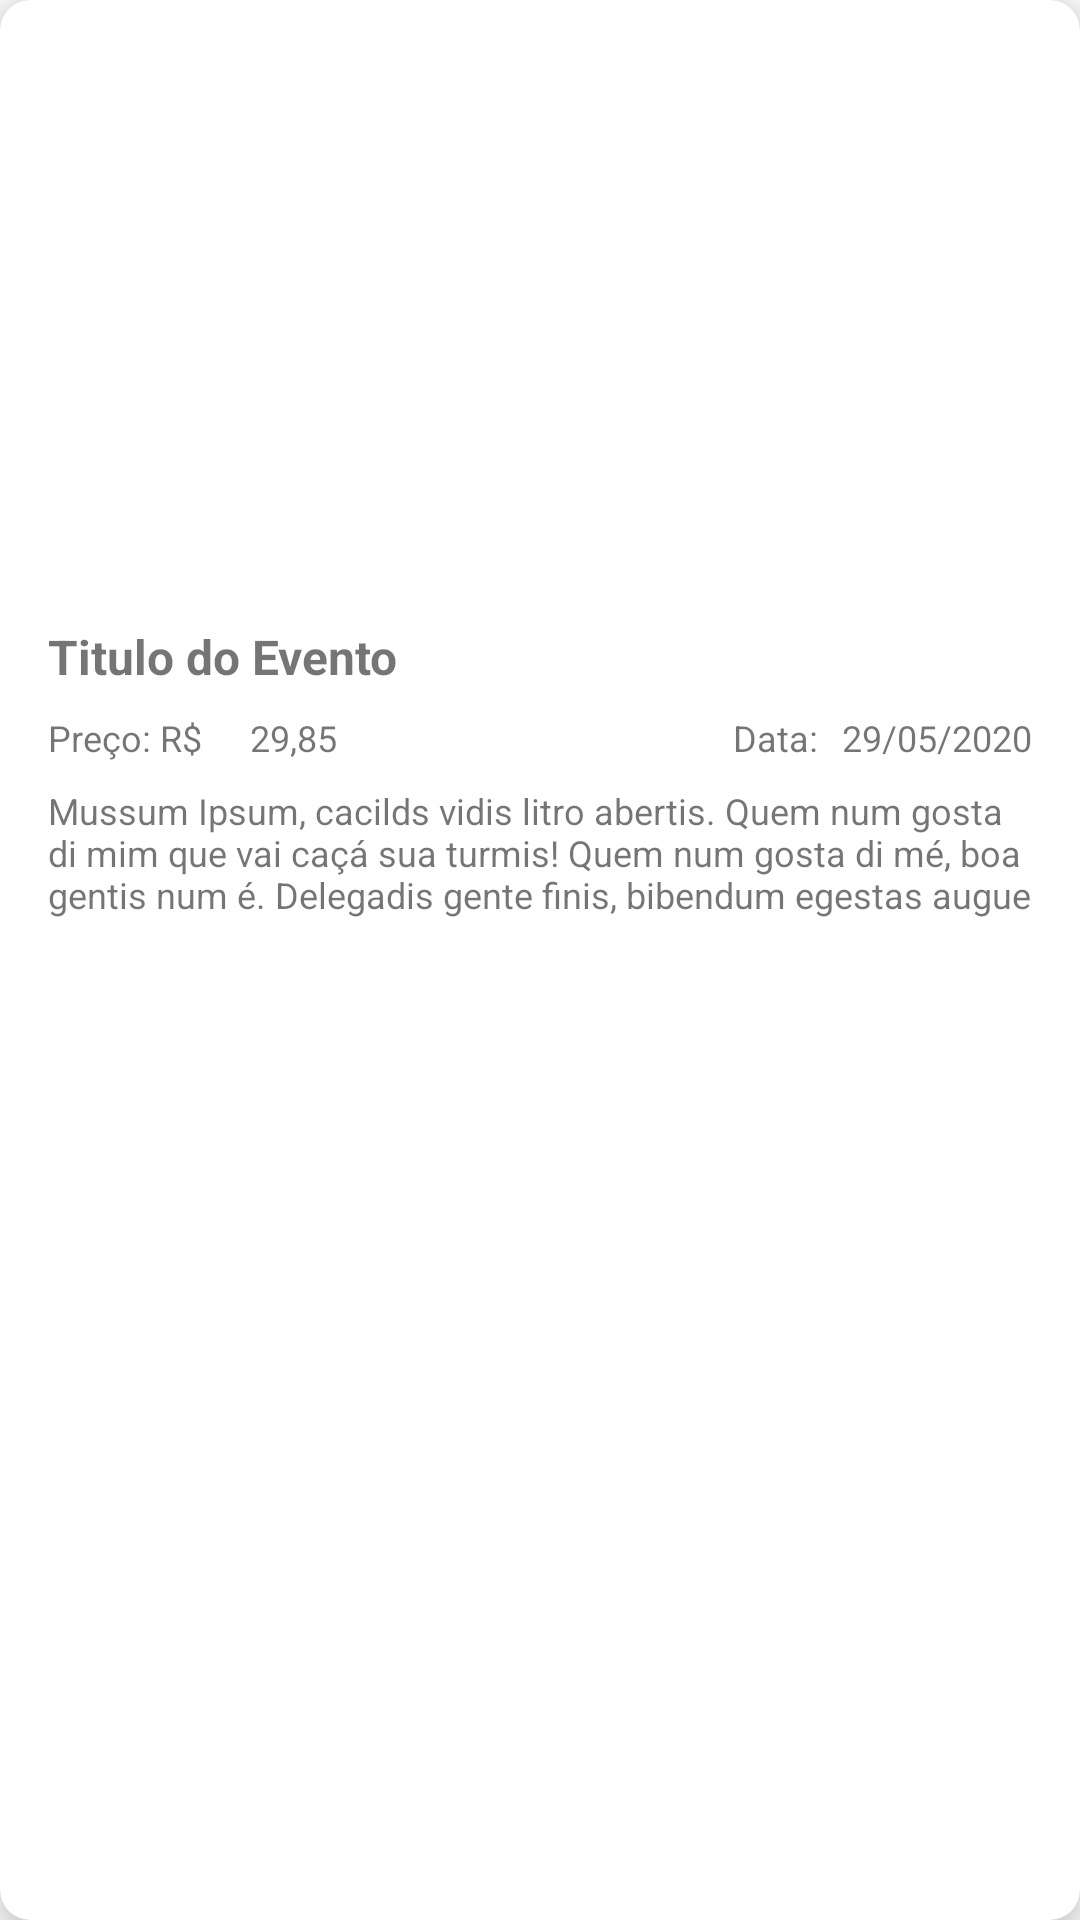

Reconstruct the res/layout file that produces this screen, plus the resources it refers to.
<!-- AndroidManifest.xml: application theme Theme.EventsSicredi -->
<!-- res/layout/recycler_item.xml -->
<?xml version="1.0" encoding="utf-8"?>

<androidx.cardview.widget.CardView
    android:id="@+id/cardEvent"
    xmlns:android="http://schemas.android.com/apk/res/android"
    xmlns:app="http://schemas.android.com/apk/res-auto"
    android:layout_width="match_parent"
    android:layout_height="wrap_content"
    app:cardElevation="10dp"
    android:layout_margin="8dp"
    app:cardCornerRadius="10dp">

    <androidx.constraintlayout.widget.ConstraintLayout
        android:layout_width="match_parent"
        android:layout_height="wrap_content">

        <ImageView
            android:id="@+id/imagEvent"
            android:layout_width="match_parent"
            android:layout_height="200dp"
            android:scaleType="fitXY"
            android:src="@drawable/no_image_available"
            app:layout_constraintEnd_toEndOf="parent"
            app:layout_constraintStart_toStartOf="parent"
            app:layout_constraintTop_toTopOf="parent">

        </ImageView>

        <TextView
            android:id="@+id/titleEvent"
            android:layout_width="match_parent"
            android:layout_height="wrap_content"
            android:layout_marginStart="16dp"
            android:layout_marginTop="8dp"
            android:layout_marginEnd="16dp"
            android:text="@string/titulo_do_evento"
            android:textSize="16sp"
            android:textStyle="bold"
            app:layout_constraintEnd_toEndOf="parent"
            app:layout_constraintStart_toStartOf="parent"
            app:layout_constraintTop_toBottomOf="@id/imagEvent">

        </TextView>

        <TextView
            android:id="@+id/priceEventLabel"
            android:layout_width="wrap_content"
            android:layout_height="wrap_content"
            android:layout_marginStart="16dp"
            android:layout_marginTop="8dp"
            android:layout_marginEnd="16dp"
            android:text="@string/pre_o_r"
            android:textSize="12sp"
            app:layout_constraintStart_toStartOf="parent"
            app:layout_constraintTop_toBottomOf="@id/titleEvent">

        </TextView>

        <TextView
            android:id="@+id/priceEvent"
            android:layout_width="wrap_content"
            android:layout_height="wrap_content"
            android:layout_marginStart="16dp"
            android:layout_marginTop="8dp"
            android:layout_marginEnd="16dp"
            android:text="@string/_29_85"
            android:textSize="12sp"
            app:layout_constraintStart_toEndOf="@id/priceEventLabel"
            app:layout_constraintTop_toBottomOf="@id/titleEvent">

        </TextView>

        <TextView
            android:id="@+id/dateEventLabel"
            android:layout_width="wrap_content"
            android:layout_height="wrap_content"
            android:layout_marginStart="16dp"
            android:layout_marginTop="8dp"
            android:layout_marginEnd="8dp"
            android:text="@string/date_label"
            android:textSize="12sp"
            app:layout_constraintEnd_toStartOf="@+id/dateEvent"
            app:layout_constraintTop_toBottomOf="@id/titleEvent">

        </TextView>

        <TextView
            android:id="@+id/dateEvent"
            android:layout_width="wrap_content"
            android:layout_height="wrap_content"
            android:layout_marginStart="16dp"
            android:layout_marginTop="8dp"
            android:layout_marginEnd="16dp"
            android:text="@string/date"
            android:textSize="12sp"
            app:layout_constraintEnd_toEndOf="parent"
            app:layout_constraintTop_toBottomOf="@id/titleEvent">

        </TextView>

        <TextView
            android:id="@+id/descriptionEvent"
            android:layout_width="match_parent"
            android:layout_height="wrap_content"
            android:layout_marginStart="16dp"
            android:layout_marginTop="8dp"
            android:layout_marginEnd="16dp"
            android:layout_marginBottom="8dp"
            android:maxLines="3"
            android:lines="3"
            android:text="@string/descr_o_do_evento"
            android:textSize="12sp"
            app:layout_constraintBottom_toBottomOf="parent"
            app:layout_constraintEnd_toEndOf="parent"
            app:layout_constraintStart_toStartOf="parent"
            app:layout_constraintTop_toBottomOf="@id/priceEventLabel">

        </TextView>


    </androidx.constraintlayout.widget.ConstraintLayout>
</androidx.cardview.widget.CardView>
<!-- resources referenced by this layout -->
<resources>
  <string name="_29_85">29,85</string>
  <string name="date">29/05/2020</string>
  <string name="date_label">Data:</string>
  <string name="descr_o_do_evento">Mussum Ipsum, cacilds vidis litro abertis. Quem num gosta di
          mim que vai caçá sua turmis! Quem num gosta di mé, boa gentis num é. Delegadis gente finis,
          bibendum egestas augue arcu ut est. Casamentiss faiz malandris se pirulitá.</string>
  <string name="pre_o_r">Preço: R$</string>
  <string name="titulo_do_evento">Titulo do Evento</string>
  <style name="Theme.EventsSicredi" parent="Theme.MaterialComponents.Light.DarkActionBar">
          
          <item name="colorPrimary">@color/purple_500</item>
          <item name="colorPrimaryVariant">@color/purple_700</item>
          <item name="colorOnPrimary">@color/white</item>
          
          <item name="colorSecondary">@color/teal_200</item>
          <item name="colorSecondaryVariant">@color/teal_700</item>
          <item name="colorOnSecondary">@color/black</item>
          
          <item name="android:statusBarColor" tools:targetApi="l">?attr/colorPrimaryVariant</item>
          
      </style>
  <!-- not gathered from this repository: default colours our renderer supplied (Android Studio template values) -->
  <color name="purple_500">#FF6200EE</color>
  <color name="purple_700">#FF3700B3</color>
  <color name="teal_200">#FF03DAC5</color>
  <color name="teal_700">#FF018786</color>
  <color name="black">#FF000000</color>
  <color name="white">#FFFFFFFF</color>
</resources>
